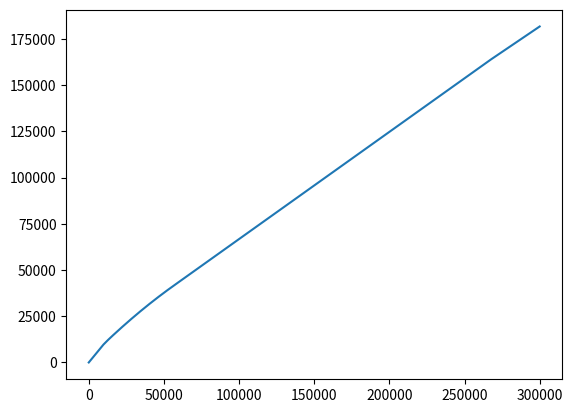

Reproduce this figure in Python.
from matplotlib import pyplot as plt
import numpy as np


def de_gross_net(max):
    brackets = [
        (0, 0.0),
        (9169, 0.0),
        (9170, 0.14),
        (14255, 0.24),
        (14256, 0.24),
        (55960, 0.42),
        (55961, 0.42),
        (265236, 0.42),
        (265327, 0.45),
        (np.inf, 0.45)
    ]

    marginal_tax = np.zeros((max,))
    net_income = np.zeros_like(marginal_tax)

    b = 0
    for i in range(max):
        if i > brackets[b + 1][0]:
            b += 1

        marginal_tax[i] = (brackets[b][1]
                           + (i - brackets[b][0]) / (brackets[b + 1][0] - brackets[b][0])
                           * (brackets[b + 1][1] - brackets[b][1]))

        if i > 0:
            net_income[i] = net_income[i - 1] + (1 - marginal_tax[i])

    return net_income


# fig, ax = plt.subplots(nrows=1, ncols=1)
plt.plot(de_gross_net(300000))
# ax.set_facecolor('xkcd:salmon')
plt.grid = True
plt.show()